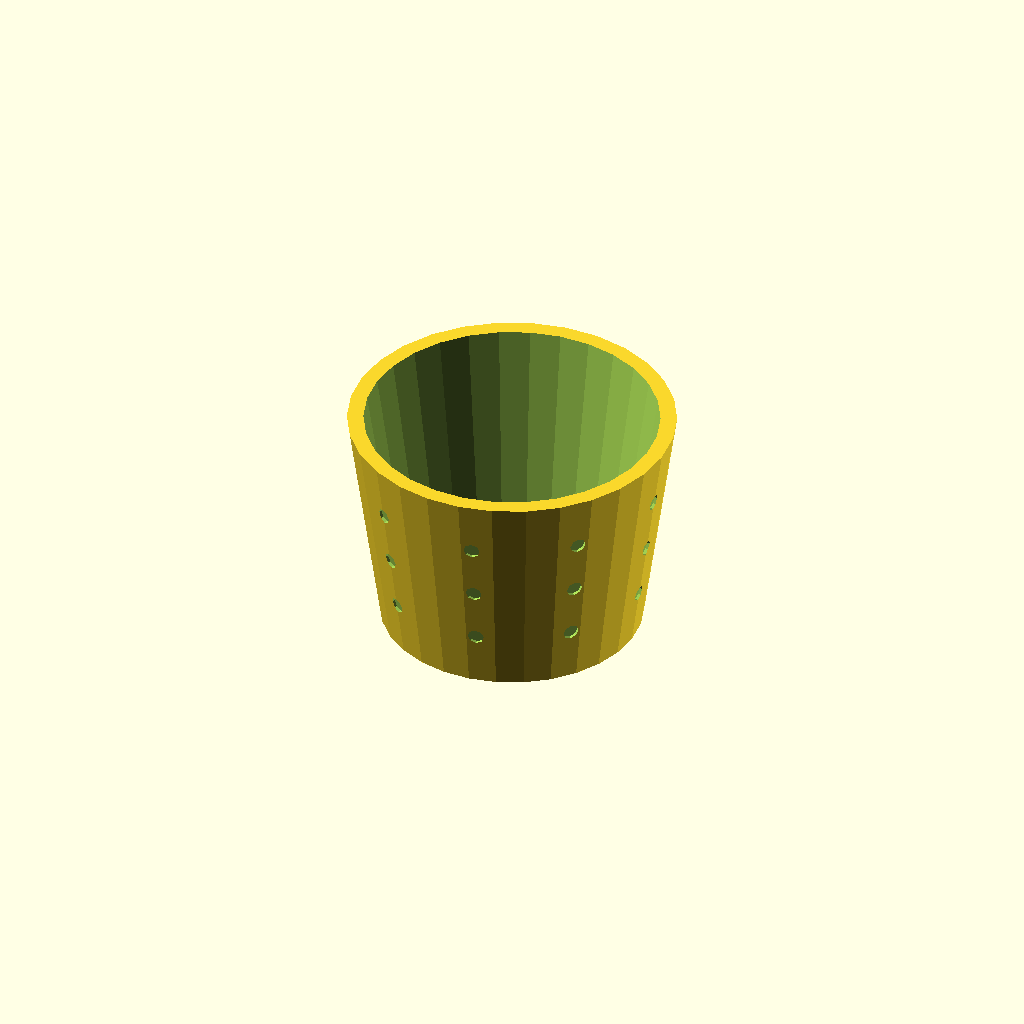
Cell 1: the model at its default parameters.
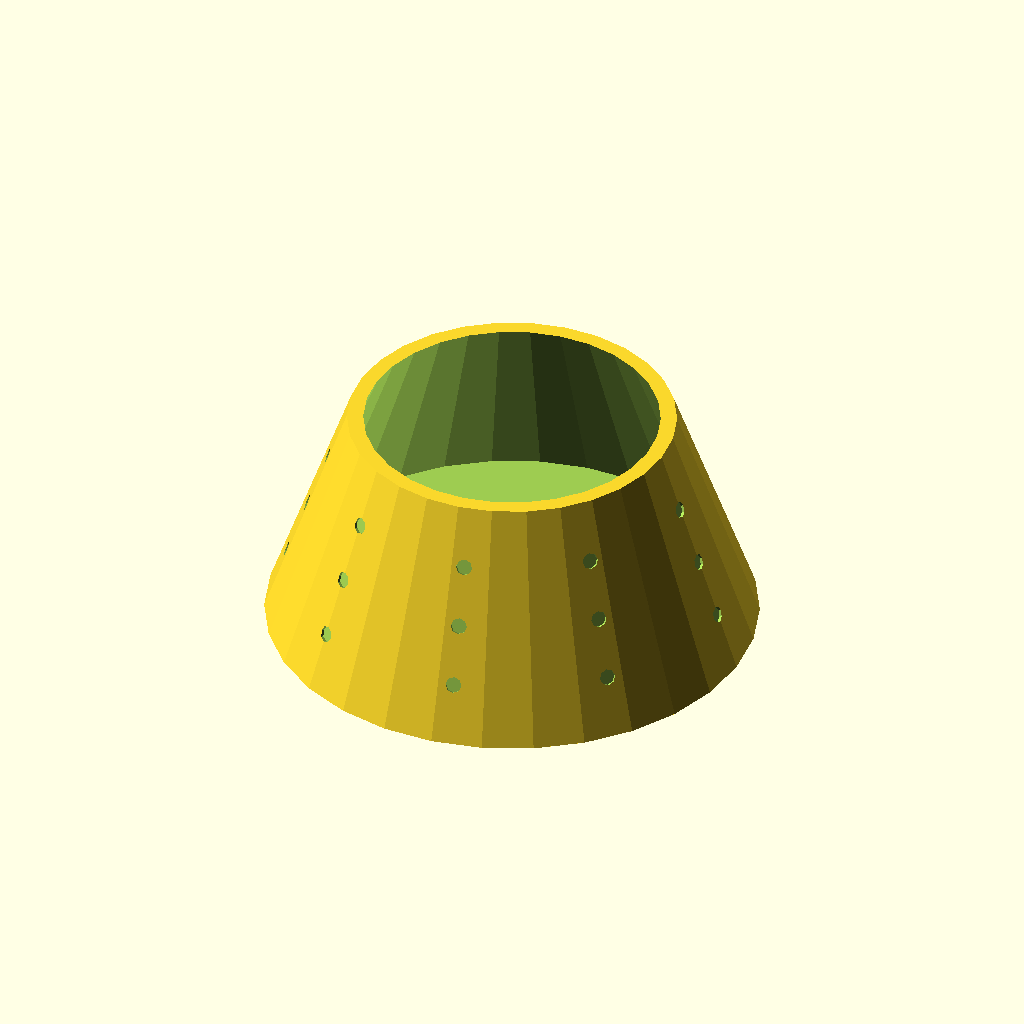
Cell 2 — innerDiameterBottom set to 140, the other parameters unchanged.
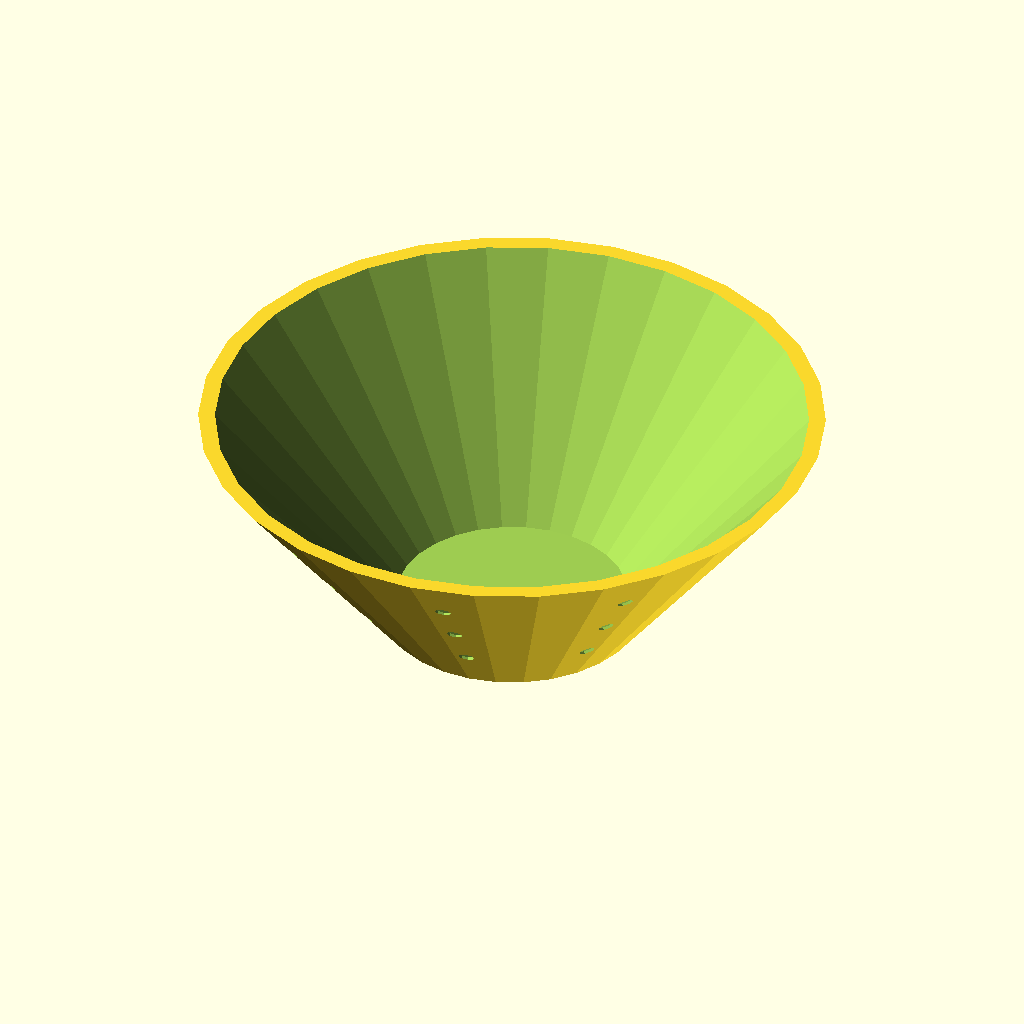
Cell 3 — innerDiameterTop set to 180, the other parameters unchanged.
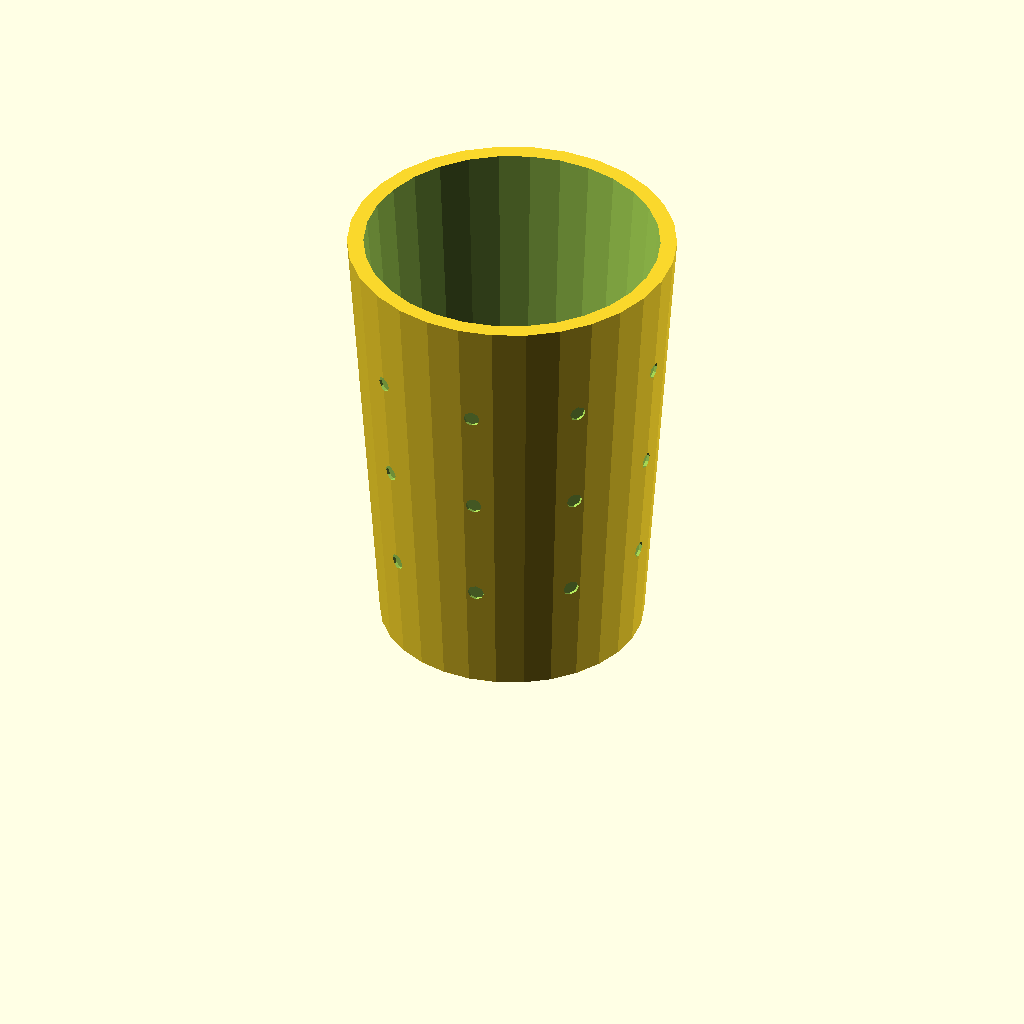
Cell 4: innerHeight = 130 (everything else at default).
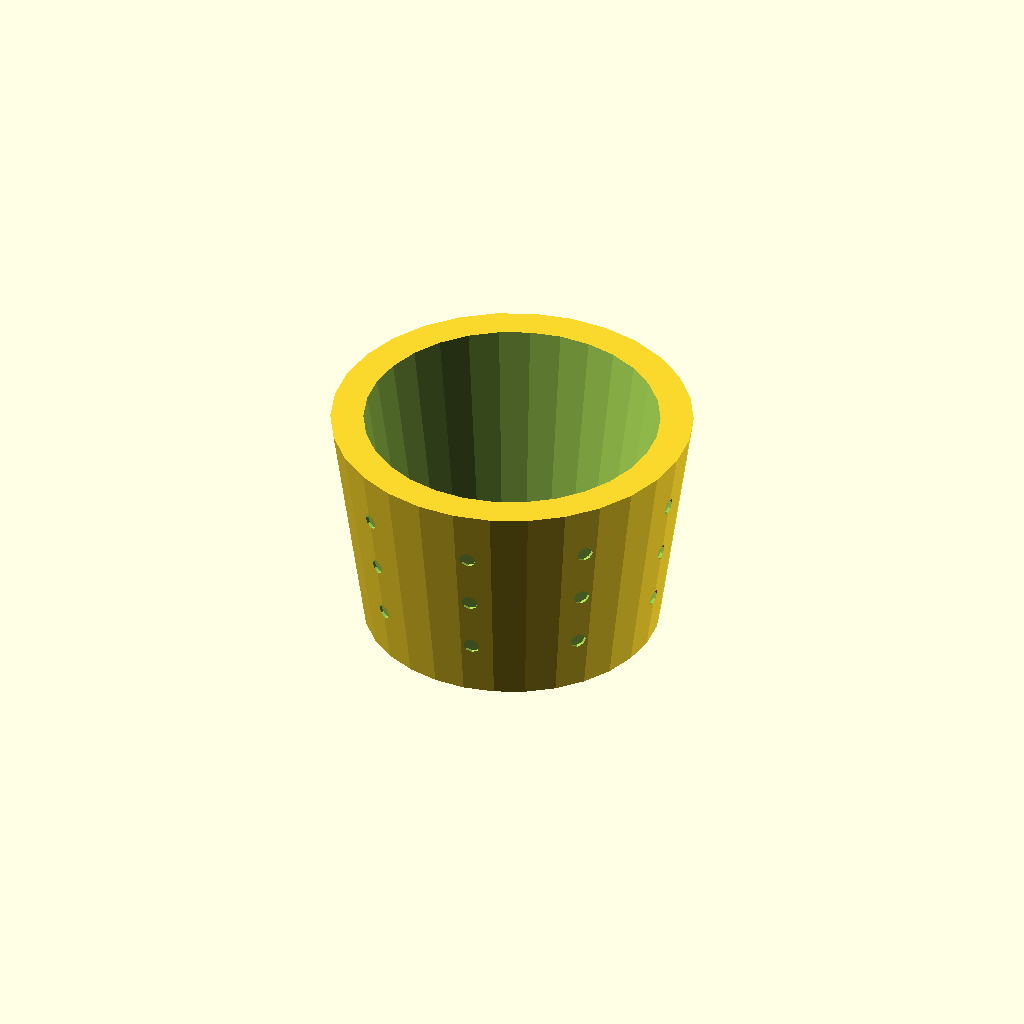
Cell 5 — wallThickness set to 10, the other parameters unchanged.
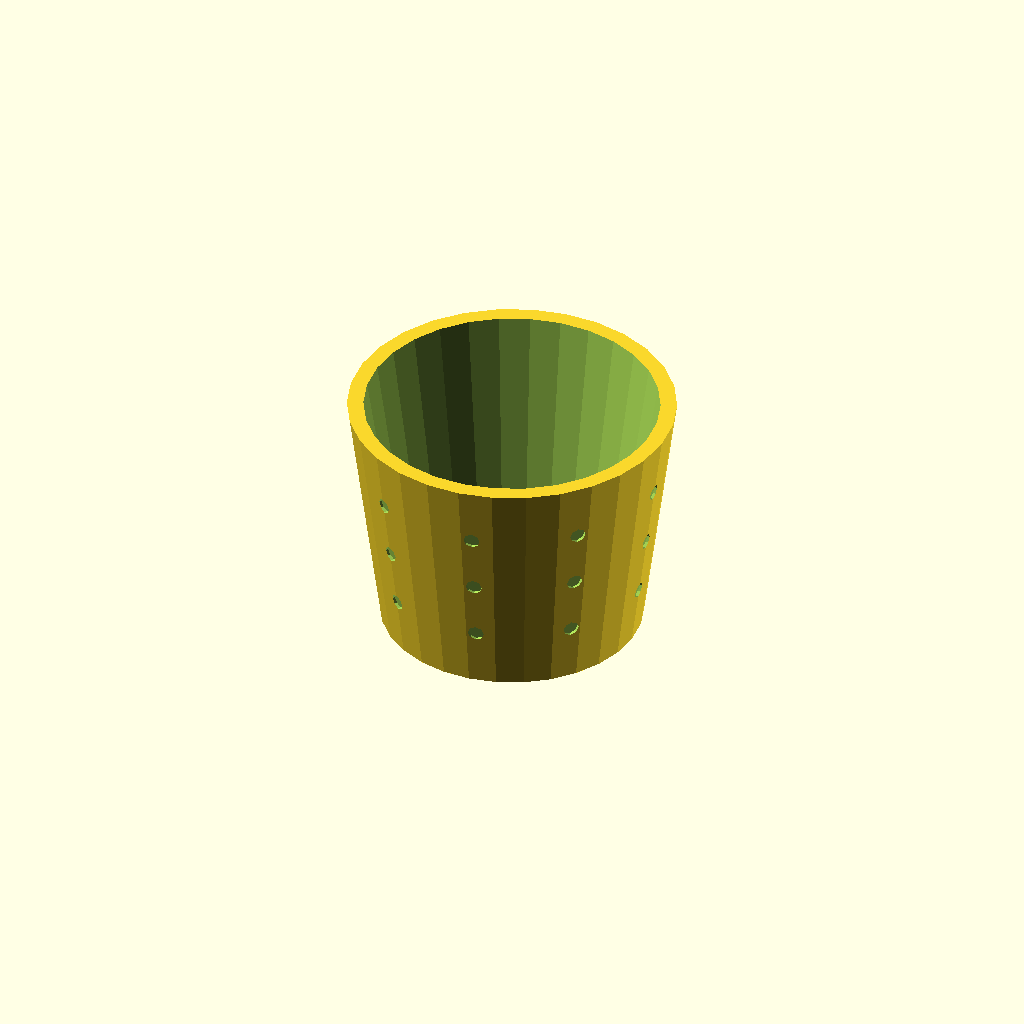
Cell 6 — bottomThickness set to 10, the other parameters unchanged.
All cells are drawn from one camera (rotation 55°, 0°, 25°, orthographic, colour scheme Cornfield), so only the parameter changes between them.
OpenSCAD source file inputs/thingiverse/files/thing-1777565/files/Customizable-Flower-Pot-with-dimples.scad:
include <tomasf.scad>

innerDiameterBottom = 70;
innerDiameterTop = 90;
innerHeight = 65;
wallThickness = 5;
bottomThickness = 5;

dimpleDepth = 1;
dimpleDiameter = 5;
// Set to 0 to disable dimples
dimpleColumns = 9;
dimpleRows = 3;


outerDiameterBottom = innerDiameterBottom + wallThickness*2;
outerDiameterTop = innerDiameterTop + wallThickness*2;
outerHeight = innerHeight + bottomThickness;
wallAngle = atan(outerHeight / ((outerDiameterTop-outerDiameterBottom) / 2));


difference() {
	cylinder(d1=outerDiameterBottom, d2=outerDiameterTop, h=outerHeight);
	translate([0, 0, bottomThickness]) {
		cylinder(d1=innerDiameterBottom, d2=innerDiameterTop, h=innerHeight+0.1);
	}
	
	dimpleStepAngle = 360 / dimpleColumns;
	dimpleStepHeight = outerHeight / (dimpleRows+1);
	
	if (dimpleColumns > 0 && dimpleRows > 0) {
		for (r = [1:dimpleRows]) {
			h = dimpleStepHeight * r;
			fraction = h / outerHeight;
			d = outerDiameterBottom + fraction * (outerDiameterTop-outerDiameterBottom);
			
			for (c = [1:dimpleColumns])
				rotate([0, 0, dimpleStepAngle*c])
					translate([d/2, 0, h])
						rotate([0, 180-wallAngle, 0])
							cylinder(d=dimpleDiameter, h=dimpleDepth*2, center=true);
		}
	}
}
Customizer parameters (derived from the source; name, type, default, range or options):
innerDiameterBottom: number, default 70
innerDiameterTop: number, default 90
innerHeight: number, default 65
wallThickness: number, default 5
bottomThickness: number, default 5
dimpleDepth: number, default 1
dimpleDiameter: number, default 5
dimpleColumns: number, default 9
dimpleRows: number, default 3
